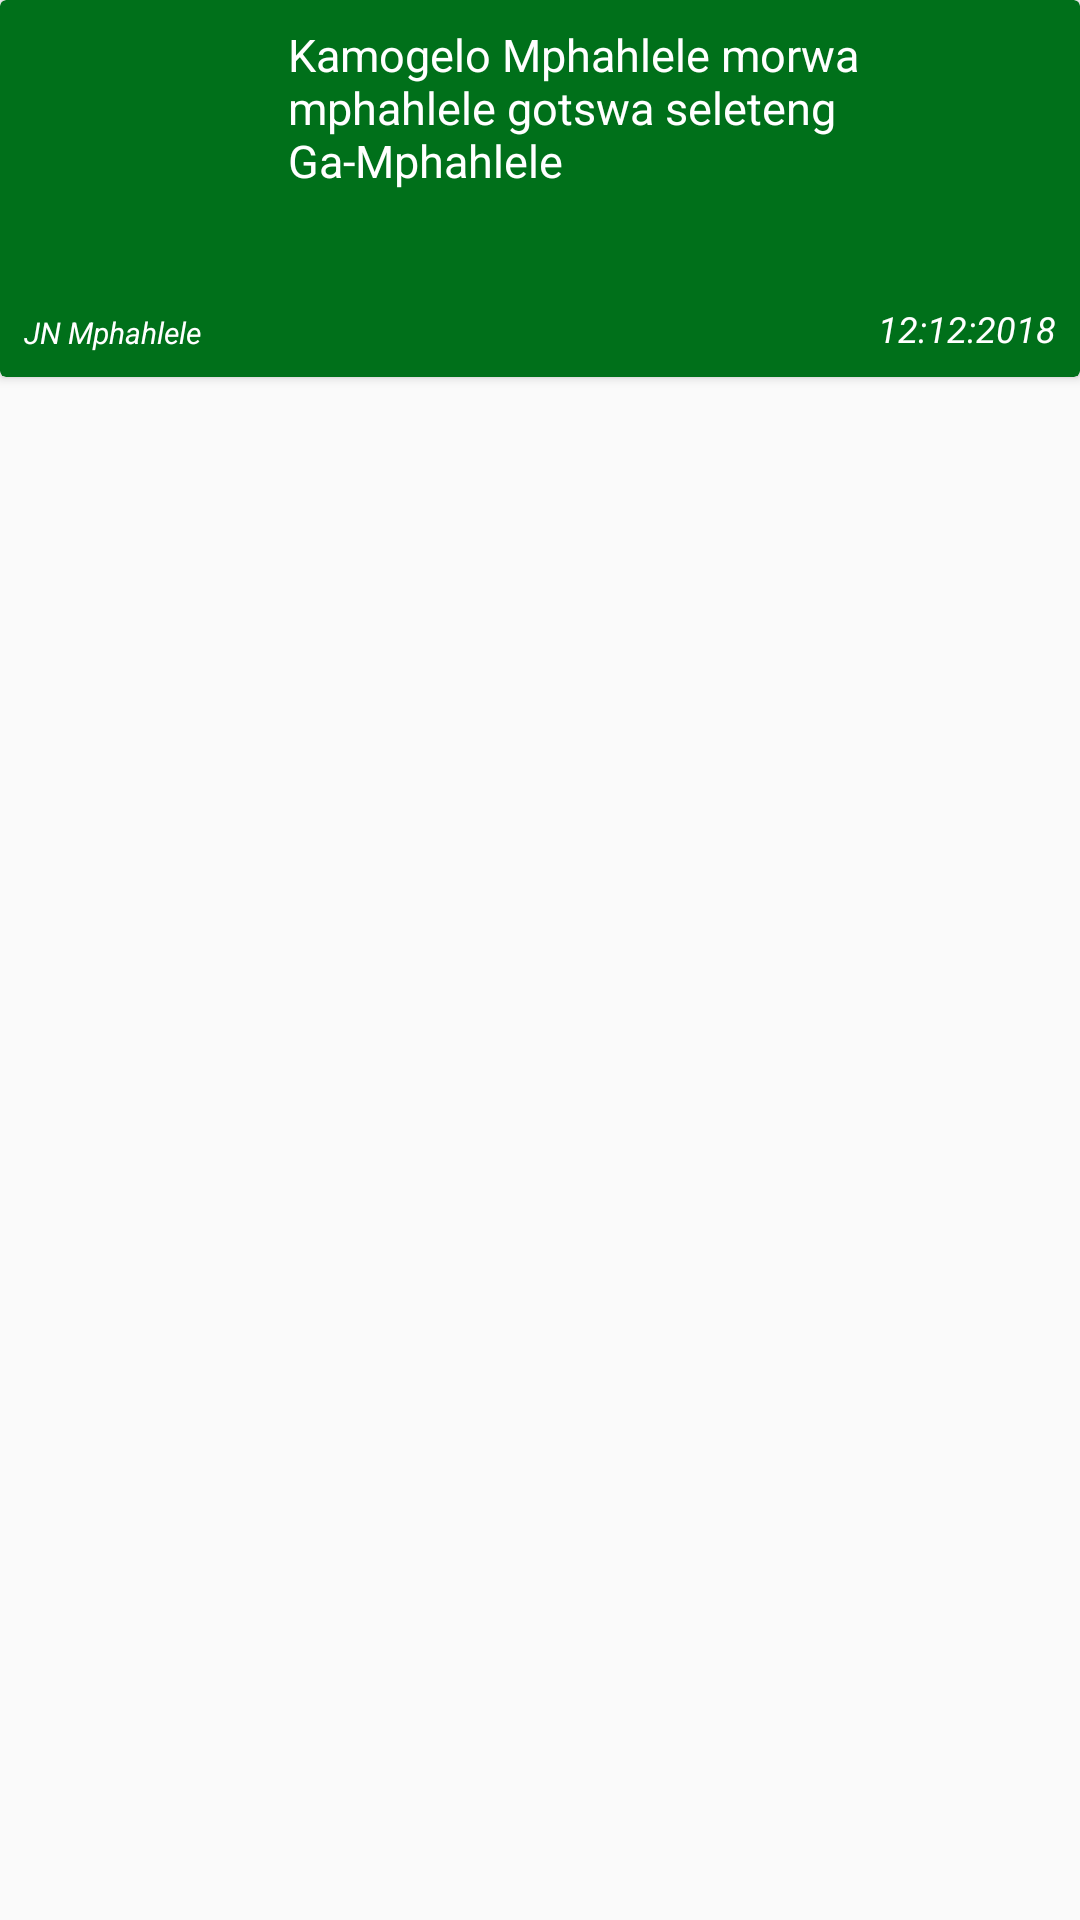

Layout XML and referenced resources for this Android screen:
<!-- AndroidManifest.xml: application theme AppTheme -->
<!-- res/layout/news_list_item.xml -->
<?xml version="1.0" encoding="utf-8"?>
<android.support.constraint.ConstraintLayout xmlns:android="http://schemas.android.com/apk/res/android"
    xmlns:app="http://schemas.android.com/apk/res-auto"
    xmlns:tools="http://schemas.android.com/tools"
    android:layout_width="match_parent"
    android:layout_height="wrap_content"
    android:layout_marginBottom="2dp">

    <android.support.v7.widget.CardView
        style="@style/MyCardViewStyle"
        android:layout_width="match_parent"
        android:layout_height="wrap_content">

        <android.support.constraint.ConstraintLayout
            android:layout_width="match_parent"
            android:layout_height="match_parent">

            <ImageView
                android:id="@+id/news_image"
                android:layout_width="80dp"
                android:layout_height="80dp"
                android:layout_marginLeft="8dp"
                android:layout_marginStart="8dp"
                android:layout_marginTop="8dp"
                app:layout_constraintStart_toStartOf="parent"
                app:layout_constraintTop_toTopOf="parent"
                app:srcCompat="@mipmap/ic_launcher" />

            <TextView
                android:id="@+id/news_date"
                android:layout_width="wrap_content"
                android:layout_height="wrap_content"
                android:layout_marginEnd="8dp"
                android:layout_marginRight="8dp"
                android:text="@string/date"
                android:textColor="@android:color/background_light"
                android:textSize="12sp"
                android:textStyle="italic"
                app:layout_constraintBottom_toBottomOf="@+id/news_author"
                app:layout_constraintEnd_toEndOf="parent" />

            <TextView
                android:id="@+id/news_title"
                android:layout_width="0dp"
                android:layout_height="wrap_content"
                android:layout_marginEnd="8dp"
                android:layout_marginStart="8dp"
                android:text="@string/title"
                android:textSize="15sp"
                android:textColor="@android:color/background_light"
                android:textStyle="normal"
                app:layout_constraintEnd_toEndOf="parent"
                app:layout_constraintStart_toEndOf="@+id/news_image"
                app:layout_constraintTop_toTopOf="@+id/news_image" />

            <TextView
                android:id="@+id/news_author"
                android:layout_width="0dp"
                android:layout_height="wrap_content"
                android:layout_marginBottom="8dp"
                android:layout_marginEnd="2dp"
                android:layout_marginRight="2dp"
                android:layout_marginTop="16dp"
                android:text="@string/author"
                android:textColor="@android:color/background_light"
                android:textSize="10sp"
                android:textStyle="italic"
                app:layout_constraintBottom_toBottomOf="parent"
                app:layout_constraintEnd_toStartOf="@+id/news_date"
                app:layout_constraintStart_toStartOf="@+id/news_image"
                app:layout_constraintTop_toBottomOf="@+id/news_image" />

        </android.support.constraint.ConstraintLayout>
    </android.support.v7.widget.CardView>


</android.support.constraint.ConstraintLayout>
<!-- resources referenced by this layout -->
<resources>
  <string name="author">JN Mphahlele</string>
  <string name="date">12:12:2018</string>
  <string name="title">Kamogelo Mphahlele morwa mphahlele gotswa seleteng Ga-Mphahlele</string>
  <style name="MyCardViewStyle" parent="Theme.AppCompat.Light">
          <item name="cardCornerRadius">2dp</item>
          <item name="android:layout_marginBottom">20dp</item>
          <item name="cardElevation">2dp</item>
          <item name="cardBackgroundColor">#00701a</item>
          <item name="android:shadowColor">#7F000000</item>
          <item name="android:shadowDy">-3.5</item>
          <item name="android:shadowRadius">2</item>
      </style>
  <style name="AppTheme" parent="Theme.AppCompat.Light.DarkActionBar">
          
          <item name="colorPrimary">@color/colorPrimary</item>
          <item name="colorPrimaryDark">@color/colorPrimaryDark</item>
          <item name="colorAccent">@color/colorAccent</item>
      </style>
  <color name="colorPrimary">#f44336</color>
  <color name="colorPrimaryDark">#303F9F</color>
  <color name="colorAccent">#f44336</color>
</resources>
